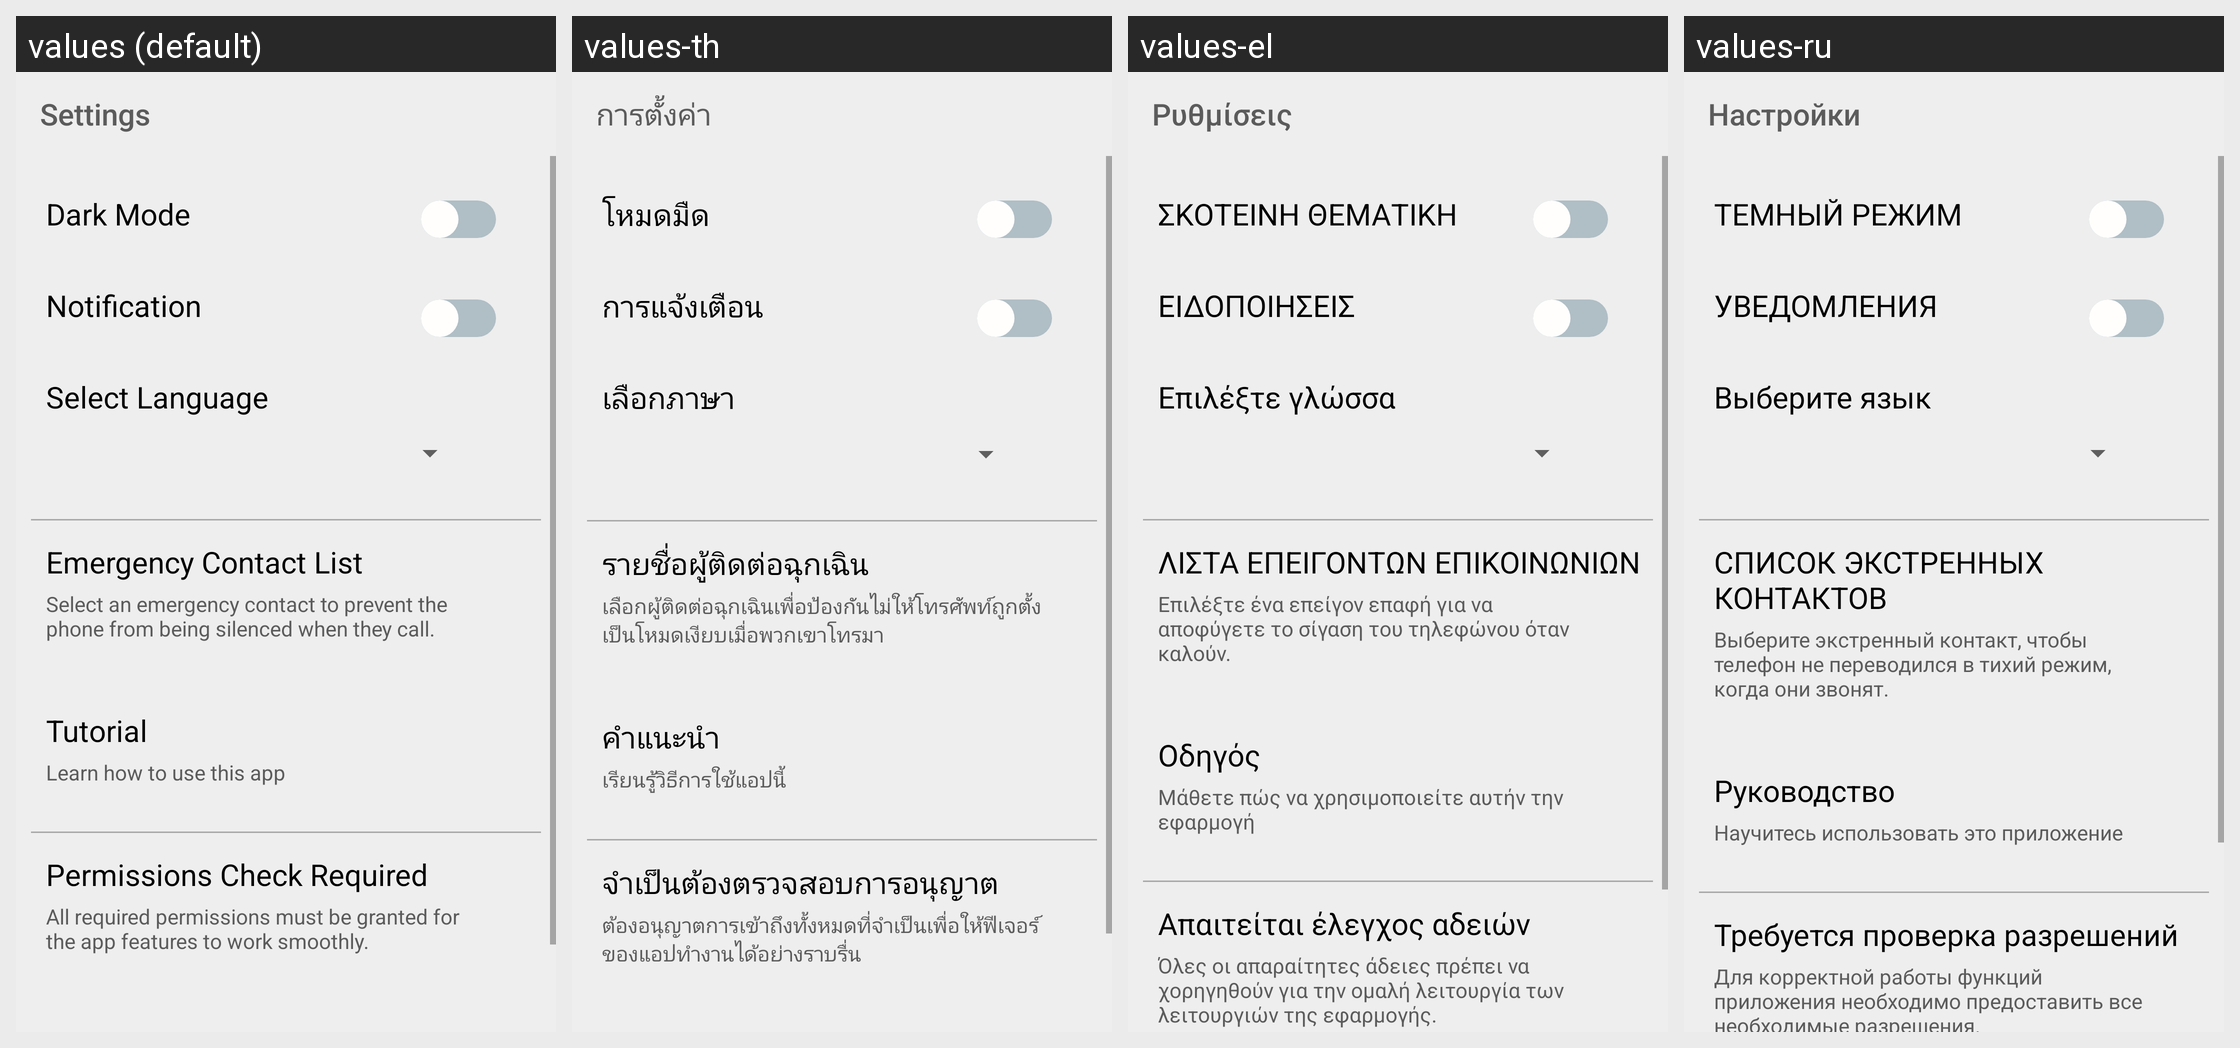

For this localized Android screen grid, give each drawn string resource with its value in every locale shown.
Android screen res/layout/activity_settings.xml rendered under 4 locales, left to right: values (default), values-th, values-el, values-ru. Device: Nexus 5 (rendered at 1080×1920; each locale shown at half size, 540×960, under a caption strip naming it); theme Theme.SilentCompanion.
Other locales in the repository, not shown: values-ar, values-bn, values-de, values-en, values-es, values-hi, values-in, values-it, values-ja, values-ko, values-ml, values-nl, values-pt, values-sr, values-ta, values-tr, values-uk, values-ur, values-zh.
Strings drawn on this screen, with the default value and each locale's value (text and hints the layout hard-codes, and strings that could not be matched under every locale, appear in the picture but are not listed):

settings
  values: Settings
  values-th: การตั้งค่า
  values-el: Ρυθμίσεις
  values-ru: Настройки

dark_mode
  values: Dark Mode
  values-th: โหมดมืด
  values-el: ΣΚΟΤΕΙΝΗ ΘΕΜΑΤΙΚΗ
  values-ru: ТЕМНЫЙ РЕЖИМ

notifications
  values: Notification
  values-th: การแจ้งเตือน
  values-el: ΕΙΔΟΠΟΙΗΣΕΙΣ
  values-ru: УВЕДОМЛЕНИЯ

select_languages
  values: Select Language
  values-th: เลือกภาษา
  values-el: Επιλέξτε γλώσσα
  values-ru: Выберите язык

emergency_contact_list
  values: Emergency Contact List
  values-th: รายชื่อผู้ติดต่อฉุกเฉิน
  values-el: ΛΙΣΤΑ ΕΠΕΙΓΟΝΤΩΝ ΕΠΙΚΟΙΝΩΝΙΩΝ
  values-ru: СПИСОК ЭКСТРЕННЫХ КОНТАКТОВ

notification_message
  values: Select an emergency contact to prevent the phone from being silenced when they call.
  values-th: เลือกผู้ติดต่อฉุกเฉินเพื่อป้องกันไม่ให้โทรศัพท์ถูกตั้งเป็นโหมดเงียบเมื่อพวกเขาโทรมา
  values-el: Επιλέξτε ένα επείγον επαφή για να αποφύγετε το σίγαση του τηλεφώνου όταν καλούν.
  values-ru: Выберите экстренный контакт, чтобы телефон не переводился в тихий режим, когда они звонят.

Tutorial
  values: Tutorial
  values-th: คำแนะนำ
  values-el: Οδηγός
  values-ru: Руководство

Tutorial_text
  values: Learn how to use this app
  values-th: เรียนรู้วิธีการใช้แอปนี้
  values-el: Μάθετε πώς να χρησιμοποιείτε αυτήν την εφαρμογή
  values-ru: Научитесь использовать это приложение

permissions_check_required
  values: Permissions Check Required
  values-th: จำเป็นต้องตรวจสอบการอนุญาต
  values-el: Απαιτείται έλεγχος αδειών
  values-ru: Требуется проверка разрешений

permission_des
  values: All required permissions must be granted for the app features to work smoothly.
  values-th: ต้องอนุญาตการเข้าถึงทั้งหมดที่จำเป็นเพื่อให้ฟีเจอร์ของแอปทำงานได้อย่างราบรื่น
  values-el: Όλες οι απαραίτητες άδειες πρέπει να χορηγηθούν για την ομαλή λειτουργία των λειτουργιών της εφαρμογής.
  values-ru: Для корректной работы функций приложения необходимо предоставить все необходимые разрешения.
